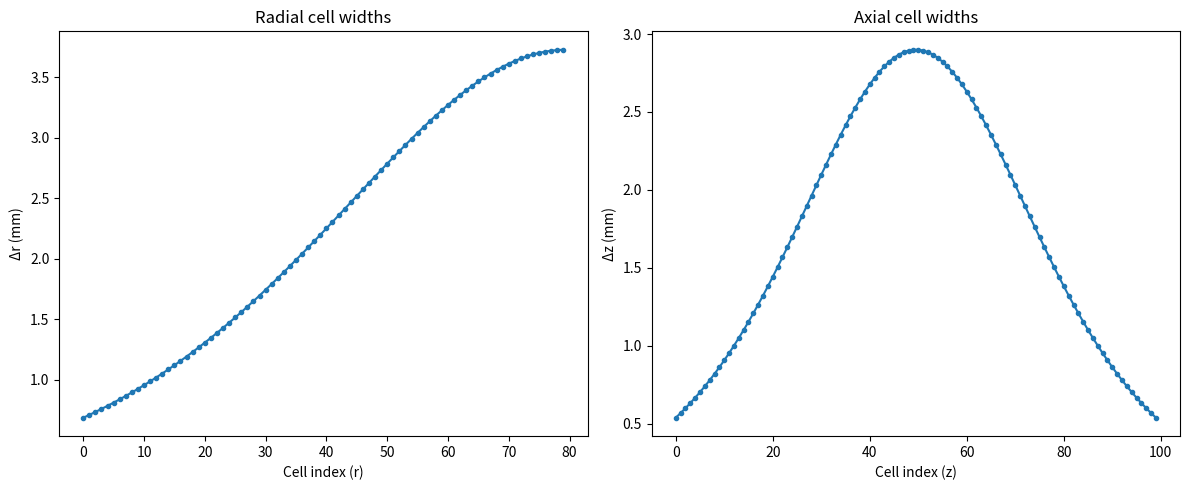

Source code (Python):
"""
Structured (r,z) mesh for 2D axisymmetric ICP reactor.

Provides non-uniform spacing with algebraic stretching near walls
to resolve sheaths and boundary layers.

Coordinate system:
    r: radial, 0 ≤ r ≤ R   (r=0 is symmetry axis)
    z: axial,  0 ≤ z ≤ L   (z=0 is grounded bottom, z=L is dielectric window / coil)
"""

import numpy as np


class Mesh2D:
    """Structured axisymmetric (r,z) mesh with optional wall stretching."""

    def __init__(self, R, L, Nr, Nz, stretch_r=1.0, stretch_z=1.0):
        """
        Parameters
        ----------
        R : float
            Reactor radius [m].
        L : float
            Reactor height [m].
        Nr : int
            Number of cells in r direction.
        Nz : int
            Number of cells in z direction.
        stretch_r : float
            Stretching factor for r (1.0 = uniform; >1 concentrates points near r=R).
        stretch_z : float
            Stretching factor for z (1.0 = uniform; >1 concentrates points near z=0 and z=L).
        """
        self.R = R
        self.L = L
        self.Nr = Nr
        self.Nz = Nz

        # --- Build 1D node coordinates ---
        # r: stretch toward r=R (wall)
        self.r_nodes = self._stretch_one_side(R, Nr + 1, stretch_r)
        # z: stretch toward both z=0 and z=L (electrodes / window)
        self.z_nodes = self._stretch_two_sides(L, Nz + 1, stretch_z)

        # Cell-centre coordinates
        self.r = 0.5 * (self.r_nodes[:-1] + self.r_nodes[1:])  # (Nr,)
        self.z = 0.5 * (self.z_nodes[:-1] + self.z_nodes[1:])  # (Nz,)

        # Cell widths
        self.dr = np.diff(self.r_nodes)  # (Nr,)
        self.dz = np.diff(self.z_nodes)  # (Nz,)

        # Distance between cell centres (for gradient computation)
        self.dr_c = np.zeros(Nr + 1)  # at r-faces (Nr+1 faces: 0..Nr)
        self.dr_c[1:-1] = 0.5 * (self.dr[:-1] + self.dr[1:])
        self.dr_c[0] = 0.5 * self.dr[0]      # axis face
        self.dr_c[-1] = 0.5 * self.dr[-1]     # wall face

        self.dz_c = np.zeros(Nz + 1)
        self.dz_c[1:-1] = 0.5 * (self.dz[:-1] + self.dz[1:])
        self.dz_c[0] = 0.5 * self.dz[0]
        self.dz_c[-1] = 0.5 * self.dz[-1]

        # Face positions (cell boundaries)
        self.r_faces = self.r_nodes  # (Nr+1,)
        self.z_faces = self.z_nodes  # (Nz+1,)

        # Face areas for flux computation in cylindrical coordinates
        # Radial face area: A_r = 2π r_face * Δz  (for each z-cell)
        # Axial face area:  A_z = π(r²_right - r²_left)  (annular ring for each r-cell)
        self.cell_volume = np.zeros((Nr, Nz))
        for i in range(Nr):
            for j in range(Nz):
                r_lo, r_hi = self.r_nodes[i], self.r_nodes[i + 1]
                self.cell_volume[i, j] = np.pi * (r_hi**2 - r_lo**2) * self.dz[j]

        # 2D coordinate grids (cell centres)
        self.RR, self.ZZ = np.meshgrid(self.r, self.z, indexing='ij')  # (Nr, Nz)

        # Summary
        self.total_cells = Nr * Nz
        self.dr_min = self.dr.min()
        self.dz_min = self.dz.min()

    # --- Stretching functions ---

    @staticmethod
    def _stretch_one_side(L, N, beta):
        """Stretch grid toward x = L. beta=1 gives uniform."""
        if abs(beta - 1.0) < 1e-10:
            return np.linspace(0, L, N)
        xi = np.linspace(0, 1, N)
        # Hyperbolic tangent stretching
        x = L * (1.0 + np.tanh(beta * (xi - 1.0)) / np.tanh(beta))
        x[0] = 0.0
        x[-1] = L
        return x

    @staticmethod
    def _stretch_two_sides(L, N, beta):
        """Stretch grid toward both x = 0 and x = L. beta=1 gives uniform."""
        if abs(beta - 1.0) < 1e-10:
            return np.linspace(0, L, N)
        xi = np.linspace(0, 1, N)
        # Symmetric hyperbolic tangent stretching
        x = L * 0.5 * (1.0 + np.tanh(beta * (2.0 * xi - 1.0)) / np.tanh(beta))
        x[0] = 0.0
        x[-1] = L
        return x

    def total_volume(self):
        """Total reactor volume [m³]."""
        return np.pi * self.R**2 * self.L

    def volume_average(self, field):
        """Compute volume-weighted average of a 2D field (Nr, Nz)."""
        return np.sum(field * self.cell_volume) / np.sum(self.cell_volume)

    def radial_profile_at_midplane(self, field):
        """Extract radial profile at the axial midplane."""
        j_mid = self.Nz // 2
        return self.r, field[:, j_mid]

    def axial_profile_on_axis(self, field):
        """Extract axial profile at r = 0 (first cell centre)."""
        return self.z, field[0, :]

    def __repr__(self):
        return (f"Mesh2D(R={self.R:.3f}m, L={self.L:.3f}m, "
                f"{self.Nr}×{self.Nz}={self.total_cells} cells, "
                f"Δr_min={self.dr_min*1e3:.2f}mm, Δz_min={self.dz_min*1e3:.2f}mm)")


# === Convenience constructor ===

def make_icp_mesh(R=0.180, L=0.175, Nr=80, Nz=100, stretch_r=1.5, stretch_z=1.5):
    """Create a mesh suitable for ICP reactor simulation.

    Default: Lallement reactor (R=18cm, L=17.5cm) with 80×100 cells
    and moderate stretching near walls.
    """
    return Mesh2D(R, L, Nr, Nz, stretch_r, stretch_z)


# === Self-test ===

if __name__ == '__main__':
    mesh = make_icp_mesh()
    print(mesh)
    print(f"  Total volume: {mesh.total_volume()*1e6:.1f} cm³")
    print(f"  Cell volume range: {mesh.cell_volume.min()*1e9:.3f} – {mesh.cell_volume.max()*1e9:.1f} mm³")
    print(f"  r range: {mesh.r[0]*1e3:.2f} – {mesh.r[-1]*1e3:.1f} mm")
    print(f"  z range: {mesh.z[0]*1e3:.2f} – {mesh.z[-1]*1e3:.1f} mm")

    # Quick visual check
    try:
        import matplotlib
        matplotlib.use('Agg')
        import matplotlib.pyplot as plt
        fig, (ax1, ax2) = plt.subplots(1, 2, figsize=(12, 5))
        ax1.plot(np.arange(len(mesh.dr)), mesh.dr * 1e3, 'o-', ms=3)
        ax1.set_xlabel('Cell index (r)')
        ax1.set_ylabel('Δr (mm)')
        ax1.set_title('Radial cell widths')
        ax2.plot(np.arange(len(mesh.dz)), mesh.dz * 1e3, 'o-', ms=3)
        ax2.set_xlabel('Cell index (z)')
        ax2.set_ylabel('Δz (mm)')
        ax2.set_title('Axial cell widths')
        plt.tight_layout()
        plt.savefig('mesh_test.png', dpi=120)
        print("  Saved mesh_test.png")
    except Exception as e:
        print(f"  (plotting skipped: {e})")
